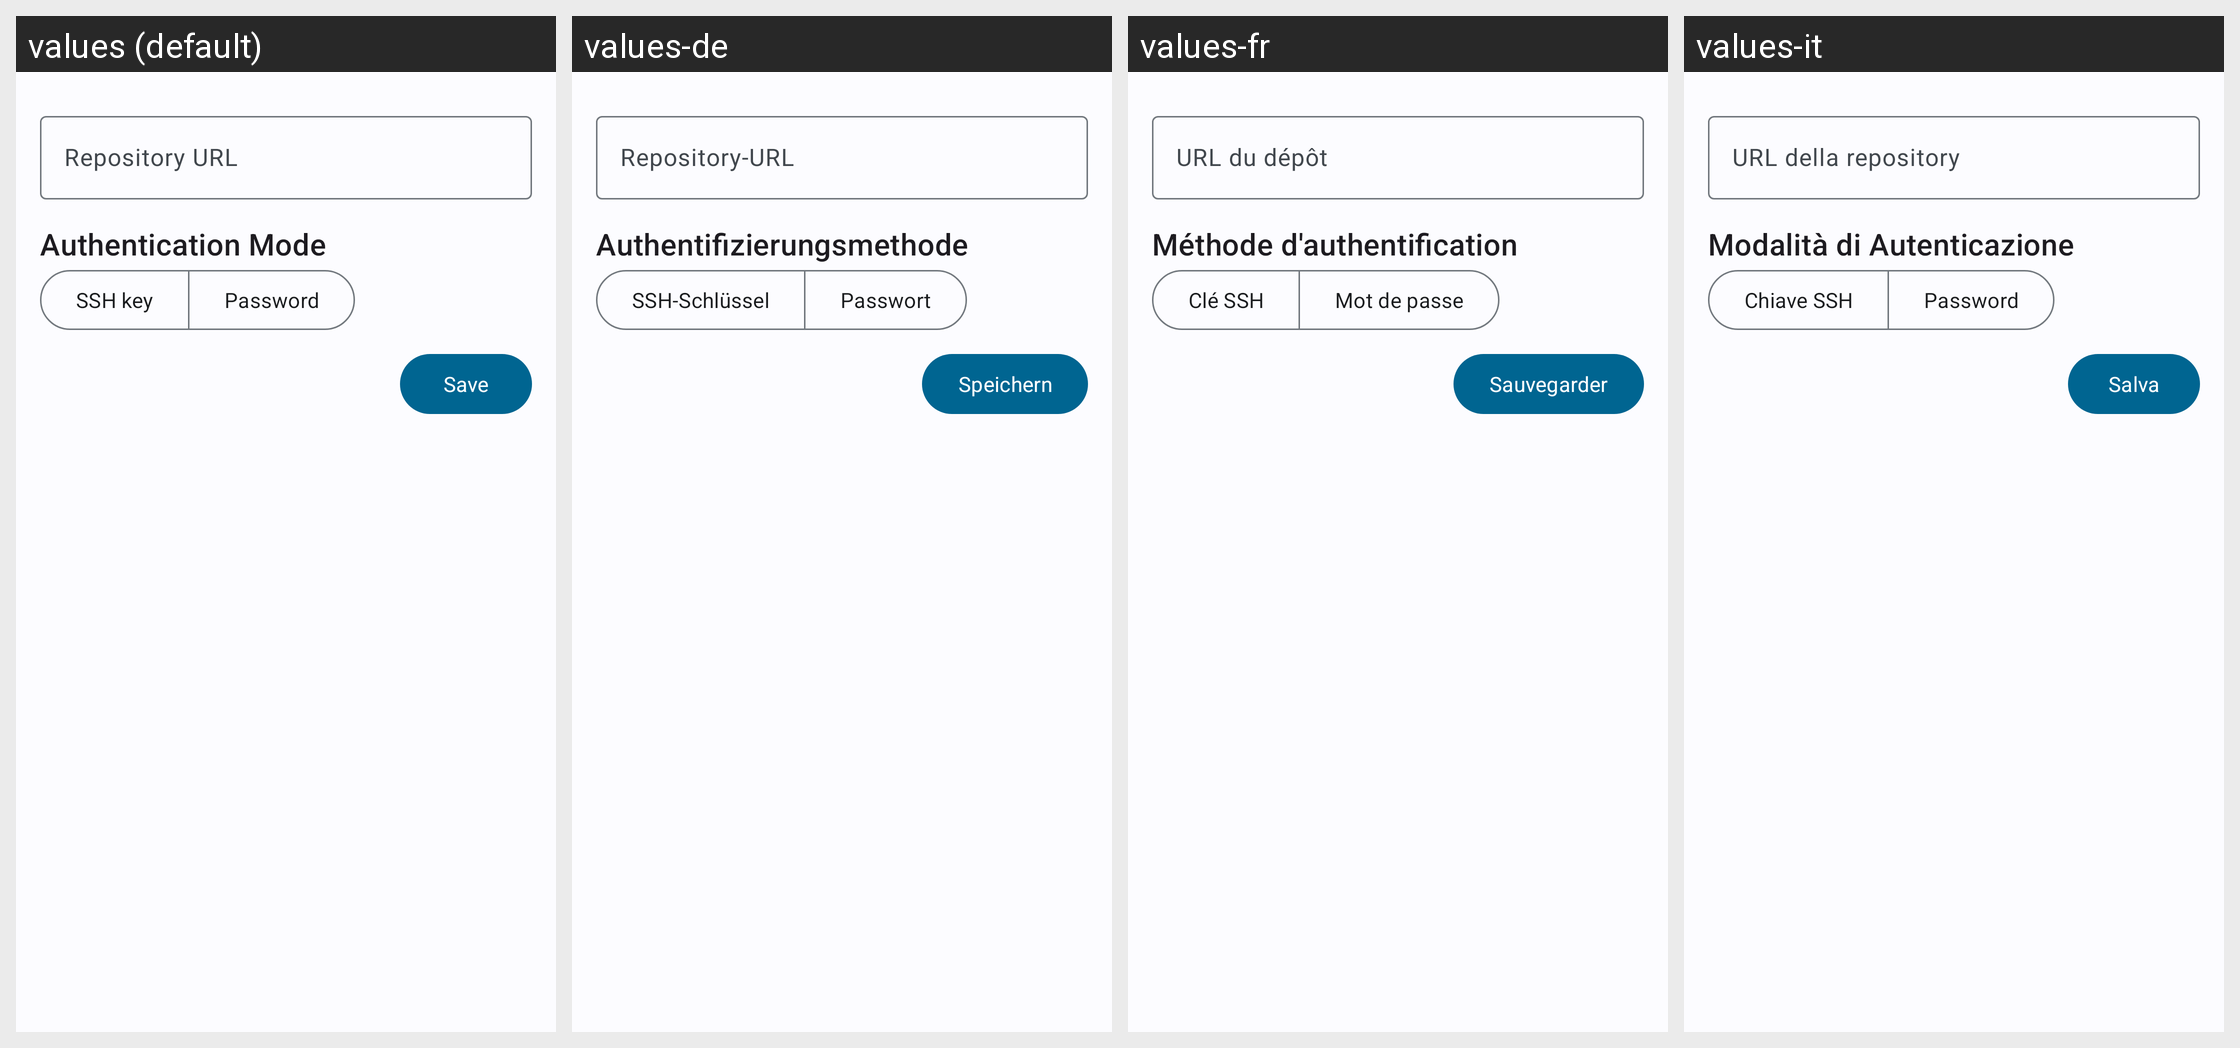

This grid shows one Android layout under several languages. Give, for every string resource on the screen, its name, the default text and each shown locale's text.
Android screen res/layout/activity_git_clone.xml rendered under 4 locales, left to right: values (default), values-de, values-fr, values-it. Device: Nexus 5 (rendered at 1080×1920; each locale shown at half size, 540×960, under a caption strip naming it); theme AppThemeM3.
Other locales in the repository, not shown: values-ar, values-cs, values-es, values-es-rES, values-gl, values-he, values-ja, values-ko-rKR, values-pl-rPL, values-pt-rBR, values-ru, values-sr, values-uk-rUA, values-zh, values-zh-rCH, values-zh-rCN, values-zh-rTW.
Strings drawn on this screen, with the default value and each locale's value (text and hints the layout hard-codes, and strings that could not be matched under every locale, appear in the picture but are not listed):

server_url
  values: Repository URL
  values-de: Repository-URL
  values-fr: URL du dépôt
  values-it: URL della repository

connection_mode
  values: Authentication Mode
  values-de: Authentifizierungsmethode
  values-fr: Méthode d'authentification
  values-it: Modalità di Autenticazione

connection_mode_ssh_key
  values: SSH key
  values-de: SSH-Schlüssel
  values-fr: Clé SSH
  values-it: Chiave SSH

connection_mode_basic_authentication
  values: Password
  values-de: Passwort
  values-fr: Mot de passe
  values-it: Password

crypto_save
  values: Save
  values-de: Speichern
  values-fr: Sauvegarder
  values-it: Salva
